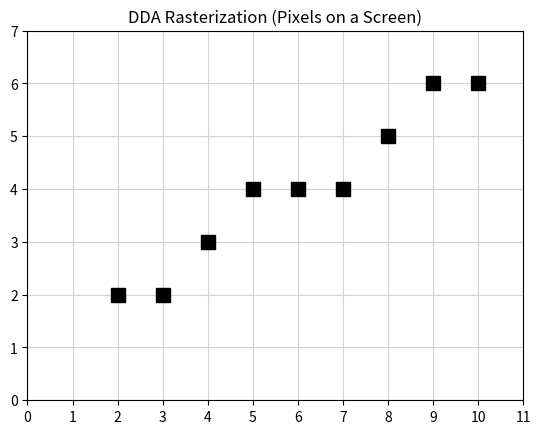

The script that saved this image:
import matplotlib.pyplot as plt
import numpy as np 
import time as t

# ### m=0 ,m=inf hoile ki korte hobe?
# x_values = []
# y_values = []
# if m ==0:
#     while(x<=x2):
#         x_values.append(x)
#         x++
#         y_values.append(y)
# eles if(x2-x1)==0:
#     while(y<=y2):
#         x_values.append(x)
#         y_values.append(y)
#         y++
        

def get_dda_points(x1, y1, x2, y2):
    x_pixels =[]
    y_pixels = []
    
    dy = y2 - y1
    dx = x2 - x1
    
    # --- SAFETY CHECKS (From your Sir) ---
    if dx == 0:  # Vertical line
        while y1 <= y2:
            x_pixels.append(x1)
            y_pixels.append(y1)
            y1 += 1
        return x_pixels, y_pixels

    if dy == 0:  # Horizontal line
        while x1 <= x2:
            x_pixels.append(x1)
            y_pixels.append(y1)
            x1 += 1
        return x_pixels, y_pixels

    # Calculate Slope
    m = dy / dx
    
    if abs(m)<=1:
        x=x1
        y_f = y1
        while x <= x2:
            y=round(y_f)
            x_pixels.append(x)
            y_pixels.append(y)
            
            x += 1
            y_f += m      
    else:
      y=y1
      x_f = x1
      m_inv = 1/m
      while y <= y2:
          x = round(x_f)  
          x_pixels.append(x)
          y_pixels.append(y)
          
          y+=1
          x_f+=m_inv   
                  
    return x_pixels, y_pixels



x1,x2=2,10
y1,y2=2,6

X,Y = get_dda_points(x1,y1,x2,y2)
print(X)
# plt.scatter(X,Y)
# plt.plot(X,Y)

plt.plot(X, Y, marker='s', color='black', markersize=10, linestyle='')

# Draw a grid so it looks like a computer screen
plt.grid(True, which='both', color='lightgray')
plt.xticks(range(0, 12))
plt.yticks(range(0, 8))

plt.title("DDA Rasterization (Pixels on a Screen)")

plt.show()
